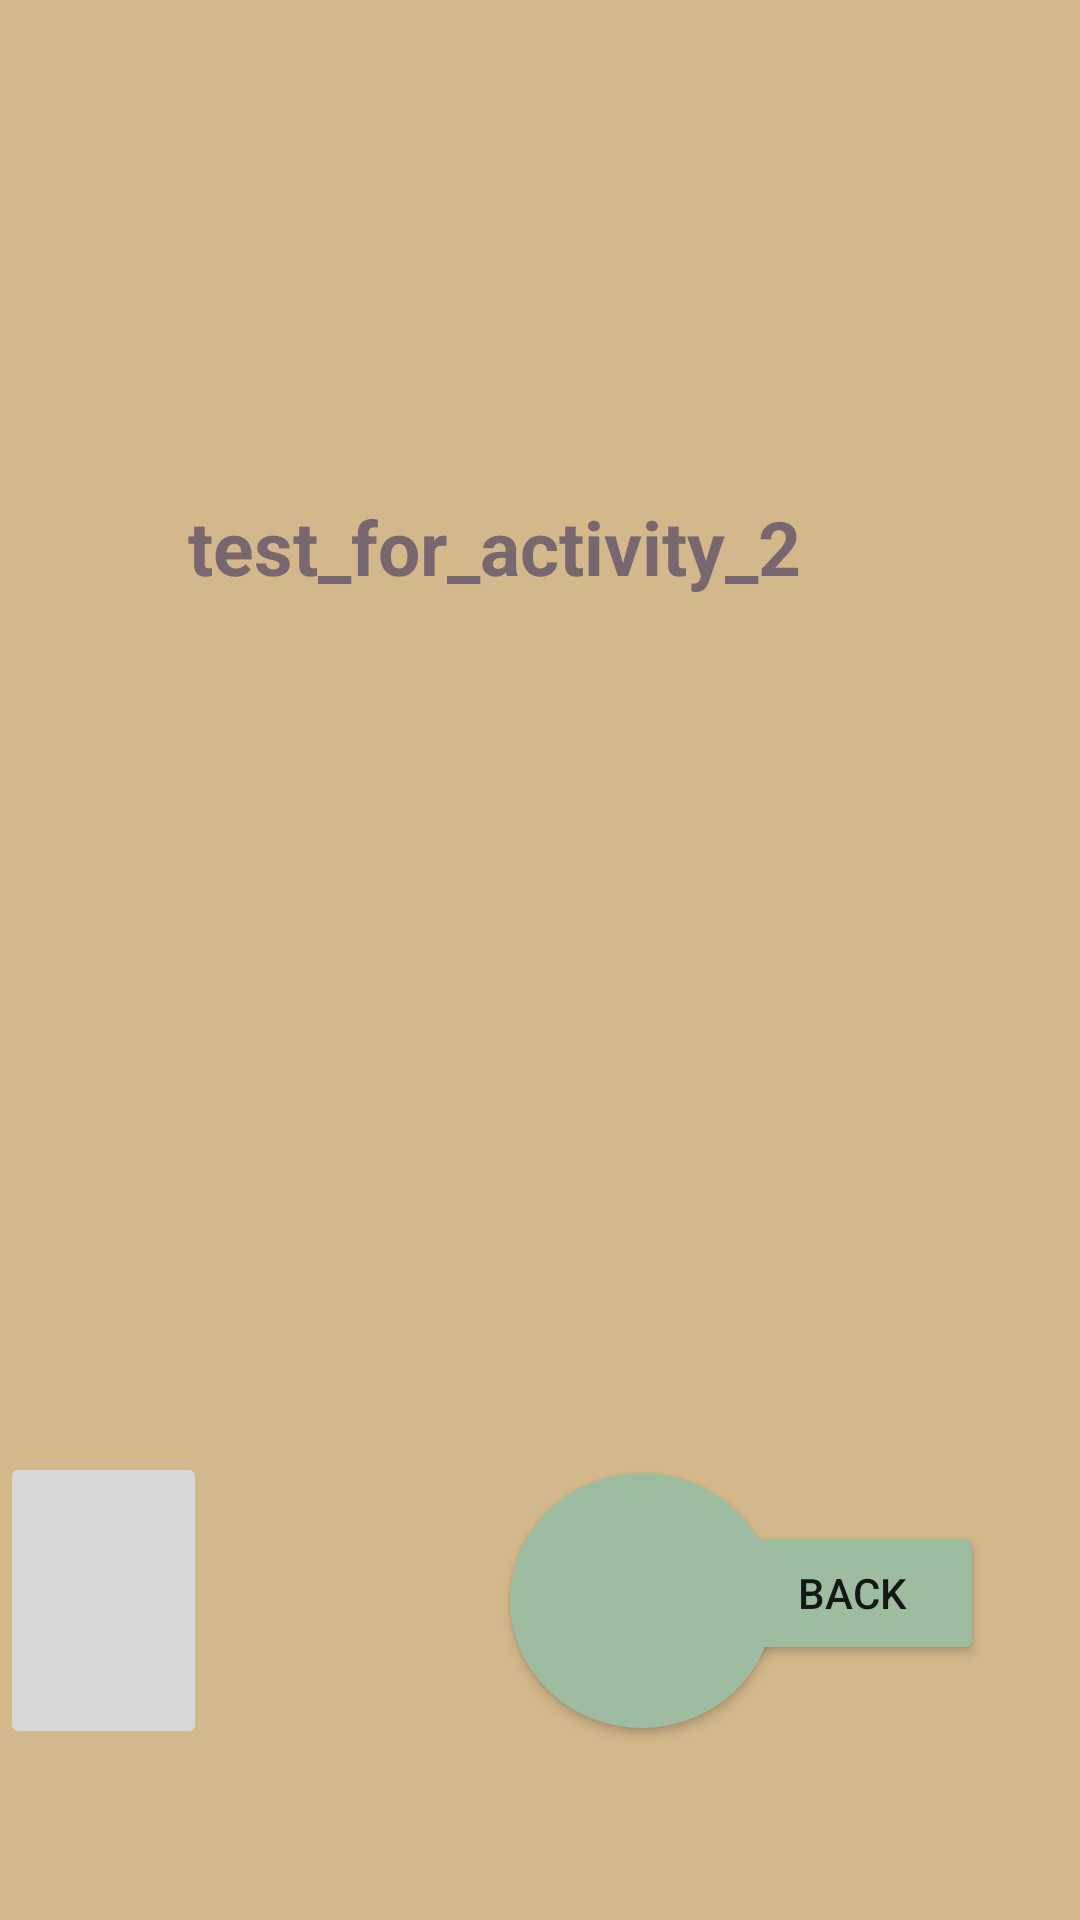

Produce the Android XML layout that renders to this screen, including the resource entries it uses.
<!-- AndroidManifest.xml: application theme Theme.Detector_Prototype -->
<!-- res/layout/activity_main2.xml -->
<?xml version="1.0" encoding="utf-8"?>
<RelativeLayout xmlns:android="http://schemas.android.com/apk/res/android"
    xmlns:app="http://schemas.android.com/apk/res-auto"
    xmlns:tools="http://schemas.android.com/tools"
    android:layout_width="match_parent"
    android:layout_height="match_parent"
    android:background="@drawable/light_yellow"
    tools:context=".MainActivity">

    <TextView
        android:id="@+id/textView"
        android:layout_width="wrap_content"
        android:layout_height="wrap_content"
        android:layout_alignParentEnd="true"
        android:layout_alignParentBottom="true"
        android:layout_centerInParent="true"
        android:layout_marginEnd="93dp"
        android:layout_marginBottom="441dp"
        android:text="@string/test_for_activity_2"
        android:textColor="@color/light_red"
        android:textSize="25sp"
        android:textStyle="bold"
        app:layout_constraintBottom_toBottomOf="parent"
        app:layout_constraintHorizontal_bias="0.48"
        app:layout_constraintLeft_toLeftOf="parent"
        app:layout_constraintRight_toRightOf="parent"
        app:layout_constraintTop_toTopOf="parent"
        app:layout_constraintVertical_bias="0.314" />

    <Button
        android:id="@+id/button"
        android:layout_width="wrap_content"
        android:layout_height="wrap_content"
        android:layout_alignParentEnd="true"
        android:layout_alignParentBottom="true"
        android:layout_centerInParent="true"
        android:layout_marginEnd="32dp"
        android:layout_marginBottom="85dp"
        android:backgroundTint="@color/light_green"
        android:text="@string/back" />

    <Button
        android:id="@+id/button2"
        android:layout_width="wrap_content"
        android:layout_height="85dp"
        android:layout_alignParentLeft="true"
        android:layout_alignParentBottom="true"
        android:layout_centerVertical="true"
        android:layout_marginLeft="170dp"
        android:layout_marginBottom="64dp"
        android:background="@drawable/round_button"
        android:gravity="center_vertical|center_horizontal"
        android:textColor="#fff" />

    <ImageButton
        android:id="@+id/imageButton"
        android:layout_width="104dp"
        android:layout_height="99dp"
        android:layout_alignParentRight="true"
        android:layout_alignParentBottom="true"
        android:layout_centerInParent="true"
        android:layout_marginRight="291dp"
        android:layout_marginBottom="57dp"
        tools:srcCompat="@tools:sample/avatars" />

</RelativeLayout>
<!-- resources referenced by this layout -->
<resources>
  <color name="light_green">#9EBC9F</color>
  <color name="light_red">#796770</color>
  <!-- drawable light_yellow: jpg bitmap (drawable, 704 bytes) -->
  <!-- drawable round_button (drawable) -->
  <?xml version="1.0" encoding="utf-8"?>
  <selector xmlns:android="http://schemas.android.com/apk/res/android">
      <item android:state_pressed="false">
          <shape android:shape="oval">
              <solid android:color="#9EBC9F"/>
          </shape>
      </item>
      <item android:state_pressed="true">
          <shape android:shape="oval">
              <solid android:color="#6E6B5E"/>
          </shape>
      </item>
  </selector>
  <string name="back">BACK</string>
  <string name="test_for_activity_2">test_for_activity_2</string>
  <style name="Theme.Detector_Prototype" parent="Theme.MaterialComponents.DayNight.DarkActionBar">
          
          <item name="colorPrimary">@color/purple_500</item>
          <item name="colorPrimaryVariant">@color/purple_700</item>
          <item name="colorOnPrimary">@color/white</item>
          
          <item name="colorSecondary">@color/teal_200</item>
          <item name="colorSecondaryVariant">@color/teal_700</item>
          <item name="colorOnSecondary">@color/black</item>
          
          <item name="android:statusBarColor" tools:targetApi="l">?attr/colorPrimaryVariant</item>
          
      </style>
  <color name="purple_500">#FF6200EE</color>
  <color name="purple_700">#FF3700B3</color>
  <color name="white">#FFFFFFFF</color>
  <color name="teal_200">#FF03DAC5</color>
  <color name="teal_700">#FF018786</color>
  <color name="black">#FF000000</color>
</resources>
